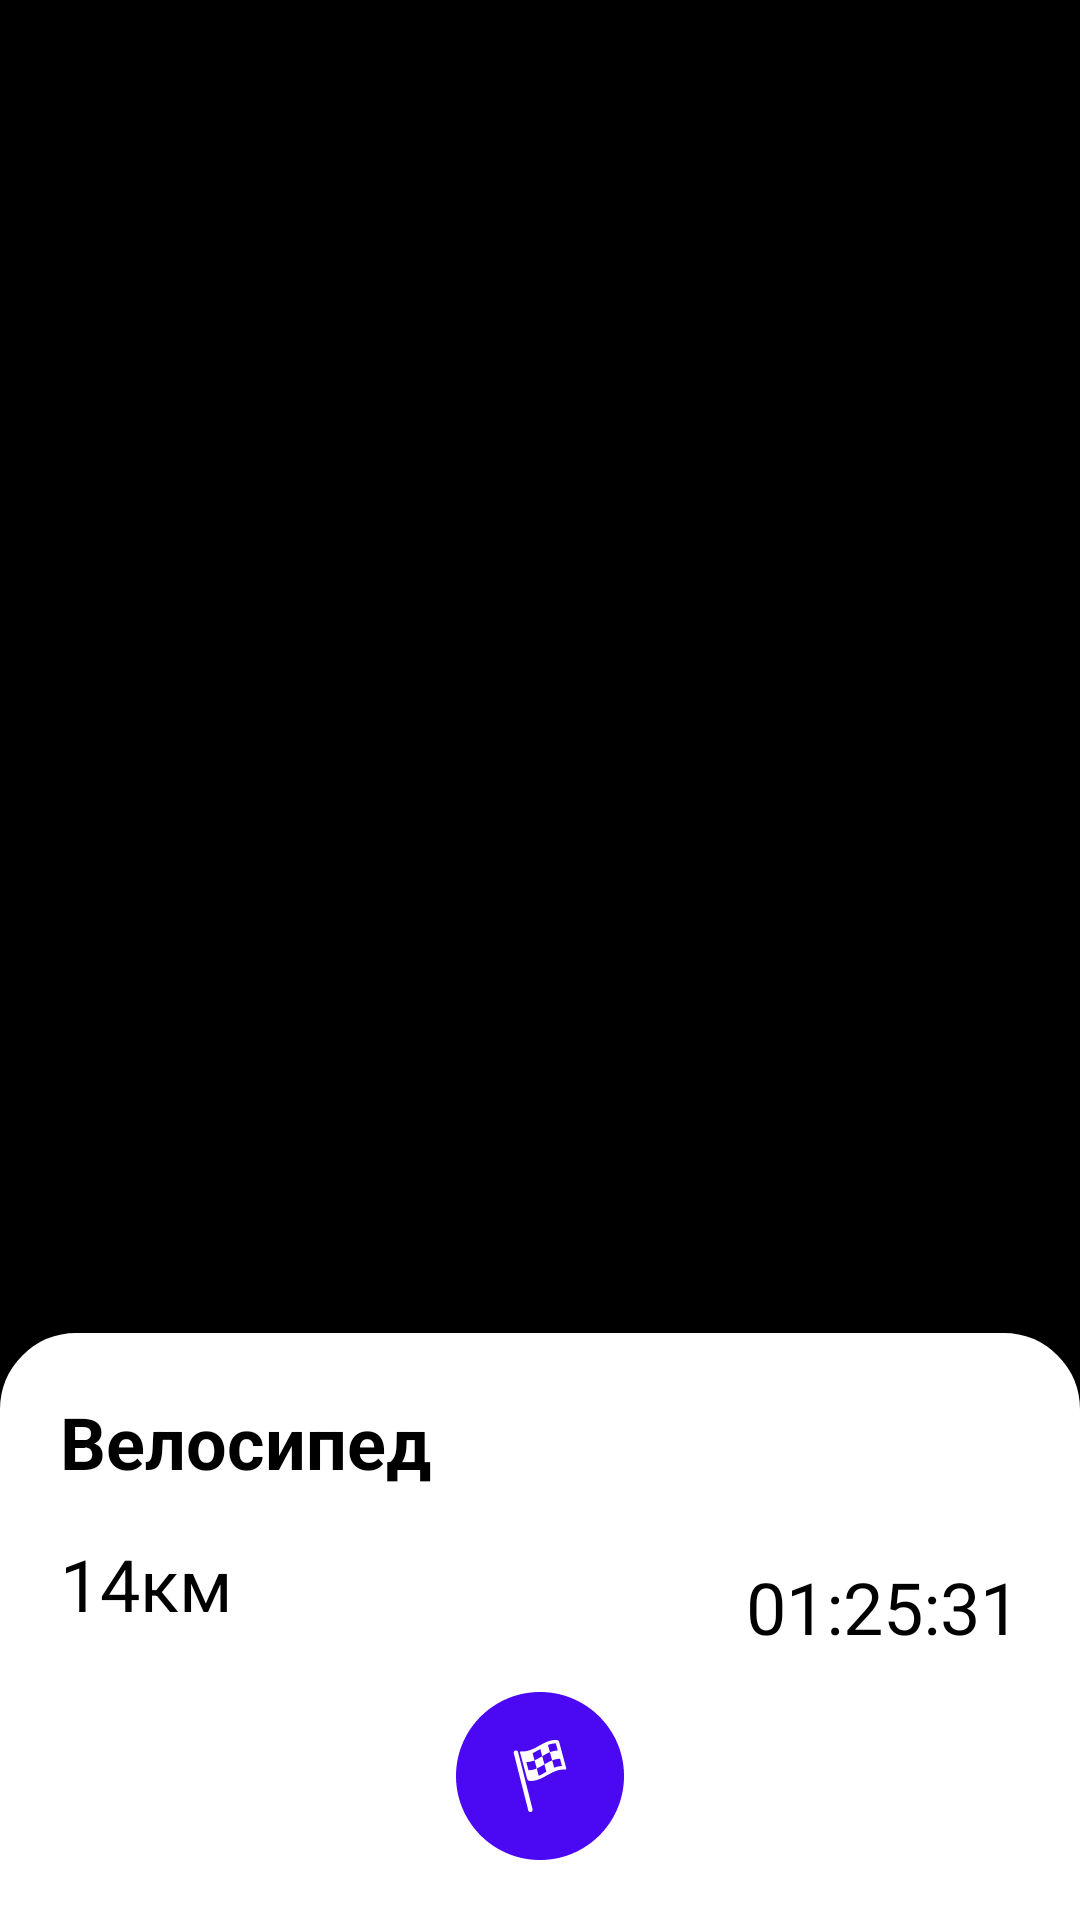

Android layout source for this screen:
<!-- AndroidManifest.xml: application theme Theme.AndroidLabs -->
<!-- res/layout/activity_tracking.xml -->
<?xml version="1.0" encoding="utf-8"?>
<androidx.constraintlayout.widget.ConstraintLayout xmlns:android="http://schemas.android.com/apk/res/android"
    xmlns:app="http://schemas.android.com/apk/res-auto"
    xmlns:tools="http://schemas.android.com/tools"
    android:id="@+id/main"
    android:layout_width="match_parent"
    android:layout_height="match_parent"
    tools:context=".TrackingActivity"
    android:background="@color/black">

    <androidx.constraintlayout.widget.ConstraintLayout
        android:layout_width="match_parent"
        android:layout_height="wrap_content"
        android:padding="20dp"
        app:layout_constraintBottom_toBottomOf="parent"
        app:layout_constraintStart_toStartOf="parent"
        app:layout_constraintEnd_toEndOf="parent"
        android:background="@drawable/border_radius_layout">

        <TextView
            android:layout_width="wrap_content"
            android:layout_height="wrap_content"
            android:id="@+id/lets_go"
            android:text="Велосипед"
            android:textColor="@color/black"
            android:textSize="24sp"
            android:textStyle="bold"
            app:layout_constraintTop_toTopOf="parent"
            app:layout_constraintStart_toStartOf="parent"/>

        <TextView
            android:layout_width="wrap_content"
            android:layout_height="wrap_content"
            android:layout_marginTop="15dp"
            android:id="@+id/distance"
            android:text="14км"
            android:textColor="@color/black"
            android:textSize="24sp"
            app:layout_constraintTop_toBottomOf="@id/lets_go"
            app:layout_constraintStart_toStartOf="parent"/>

        <TextView
            android:layout_width="wrap_content"
            android:layout_height="wrap_content"
            android:layout_marginTop="15dp"
            android:id="@+id/timer"
            android:text="01:25:31"
            android:textColor="@color/black"
            android:textSize="24sp"
            app:layout_constraintTop_toTopOf="@id/distance"
            app:layout_constraintBottom_toBottomOf="@id/distance"
            app:layout_constraintEnd_toEndOf="parent"/>

        <ImageView
            android:id="@+id/flag_btn"
            android:layout_width="56dp"
            android:layout_height="56dp"
            android:layout_marginTop="20dp"
            android:layout_marginBottom="20dp"
            android:background="?attr/selectableItemBackgroundBorderless"
            android:clickable="true"
            android:focusable="true"
            app:layout_constraintStart_toStartOf="parent"
            app:layout_constraintEnd_toEndOf="parent"
            app:layout_constraintTop_toBottomOf="@id/distance"
            android:src="@drawable/flag" />

    </androidx.constraintlayout.widget.ConstraintLayout>

</androidx.constraintlayout.widget.ConstraintLayout>
<!-- resources referenced by this layout -->
<resources>
  <color name="black">#FF000000</color>
  <!-- drawable border_radius_layout (drawable) -->
  <shape
      xmlns:android="http://schemas.android.com/apk/res/android"
      android:shape="rectangle">
  
      <corners
          android:topLeftRadius="25dp"
          android:topRightRadius="25dp"
          android:bottomLeftRadius="0dp"
          android:bottomRightRadius="0dp" />
      <solid android:color="@android:color/white" />
      <stroke
          android:width="1dip"
          android:color="@color/white" />
  </shape>
  <!-- drawable flag: png bitmap (drawable-hdpi, 2285 bytes) -->
  <style name="Theme.AndroidLabs" parent="Base.Theme.Labs" />
  <color name="white">#FFFFFFFF</color>
  <style name="Base.Theme.Labs" parent="Theme.Material3.DayNight.NoActionBar">
          
          
      </style>
</resources>
